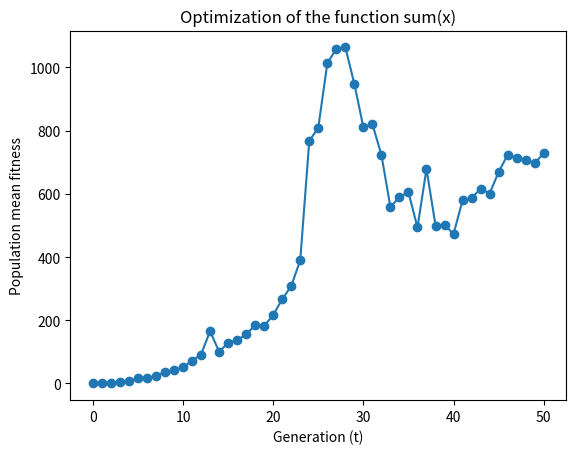

The script that saved this image:
import numpy as np
from numpy import mean
import matplotlib.pyplot as plt
from argparse import ArgumentParser, ArgumentDefaultsHelpFormatter, SUPPRESS
from typing import Callable

def initialise(N: int, n: int, x_l: float, x_u: float):
    """
    Generate initial population for a genetic algorithm
    """
    all_x = np.random.uniform(x_l, x_u, size=(N, n))
    all_eta = np.random.uniform(x_l, x_u, size=(N, n))

    return np.stack((all_x, all_eta), axis=-1)


def evaluate(pop: np.ndarray, f: Callable) -> np.ndarray:
    """
    Evaluate the fitness of the population using an objective function
    """
    return -np.apply_along_axis(f, 1, pop)


def mutate(pop: np.ndarray) -> np.ndarray:
    """
    Mutate the population by adding Gaussian noise
    """

    N, n, _ = pop.shape
    tau = 1 / np.sqrt(2 * np.sqrt(n))
    tau_prime = 1 / np.sqrt(2 * n)

    new_pop = np.zeros(pop.shape)

    for i in range(N):
        x = pop[i, :, 0] # Good
        eta = pop[i, :, 1]

        x_prime = x + eta * np.random.normal() # the random normal number should be drawn for each xj in x. the same applies to the next operation for the last random normal number.
        eta_prime = eta * np.exp(tau_prime * np.random.normal() + tau * np.random.normal())

        new_pop[i] = np.array([[*x_prime, *eta_prime]])

    return new_pop



def select(pop: np.ndarray, fitnesses: np.ndarray, q: int = 10) -> np.ndarray:
    """
    Select new individuals from the population based on their fitness values. Set up tournaments where
    each individual competes against a number of opponents, and the individuals with the most wins are selected.
    """
    N = int(pop.shape[0] / 2) # this could have been an input parameter as well with default value N.
    wins = np.zeros(len(fitnesses))

    for i, fitness in enumerate(fitnesses):
        random_indices = np.random.choice(pop.shape[0], size=q, replace=False)# Good
        opponents = pop[random_indices]
        wins[i] = np.sum(opponents < fitness)

    sorted_indices = np.argsort(wins) #Good but in the three test cases we wre minimising...
    selected_pop = pop[sorted_indices][N:] # Good

    return selected_pop


def dea(params: dict) -> np.ndarray:
    """
    Run a differentiable evolutionary algorithm for T iterations, performing mutation, evaluation,
    and selection steps in a loop. Update the population and collect the mean fitness values meanwhile.
    """
    T = params["T"]
    pop = params["init_pop"]

    t = 0
    mean_fit = [np.mean(evaluate(pop, params['f']))]
    while t < T:
        # 1. mutate
        pop_prime = mutate(pop)

        # 2. evaluate
        parents_and_offspring = np.concatenate((pop, pop_prime), axis=0)
        fitnesses = evaluate(parents_and_offspring, params["f"])

        # 3. select
        pop = select(parents_and_offspring, fitnesses)


        mean_fit.append(mean(evaluate(pop, params['f'])))
        print(f"Mean fitness {t}: {mean_fit}")

        t += 1

    return pop, mean_fit



def parseArguments():
    parser = ArgumentParser(formatter_class=ArgumentDefaultsHelpFormatter, argument_default=SUPPRESS)
    parser.add_argument("-n", '--length' ,type=int, default=1, help= "The dimension of the solution space")
    parser.add_argument('-T', type=int, default=50, help='Number of generation of the DEA')
    parser.add_argument('-N', type=int, default=100, help='Population size')
    parser.add_argument('-xL', type=float, default=-3.,  help='Lower bound of the solution space')
    parser.add_argument('-xU', type=float, default=3.,  help='Upper bound of the solution space')
    parser.add_argument('-q', type=int, default=10,  help='Number of mutants for pairwise comparison')
    parser.add_argument('--verbose', action="store_true", default=False, help="Print the mean fitness evolution on standard output")
    parser.add_argument('-seed', type=int, default=None, help="Seed for the initial population")
    return parser.parse_args()


def main():
    args = parseArguments()
    np.random.seed(args.seed)

    # f1:
    f = lambda x: np.sum(x)
    f.__doc__ = "sum(x)"

    # f2:
    # f = lambda x: sum(x**2)
    # f.__doc__ = "sum(x**2)"

    # f3:
    # f = lambda x: x**4 + x**3 - x**2 - x
    # f.__doc__ = "x**4 + x**3 - x**2 - x"

    params = {
        'n' : args.length,
        'T' : args.T,
        'q' : args.q,
        'N' : args.N,
        'f' : f,
        'verbose': args.verbose,
        'xU': args.xU,
        'xL': args.xL
    }

    params['init_pop'] = initialise(args.N, args.length, args.xL, args.xU)

    best_pop, mean_fitnesses = dea(params)
    print("Best population:", best_pop)

    plt.plot(mean_fitnesses, "o-")
    plt.title("Optimization of the function " + f.__doc__)
    plt.xlabel("Generation (t)")
    plt.ylabel("Population mean fitness")
    # plt.savefig("f1")
    # plt.savefig("f2")
    # plt.savefig("f3")
    plt.show()


if __name__ == "__main__":
    main()
